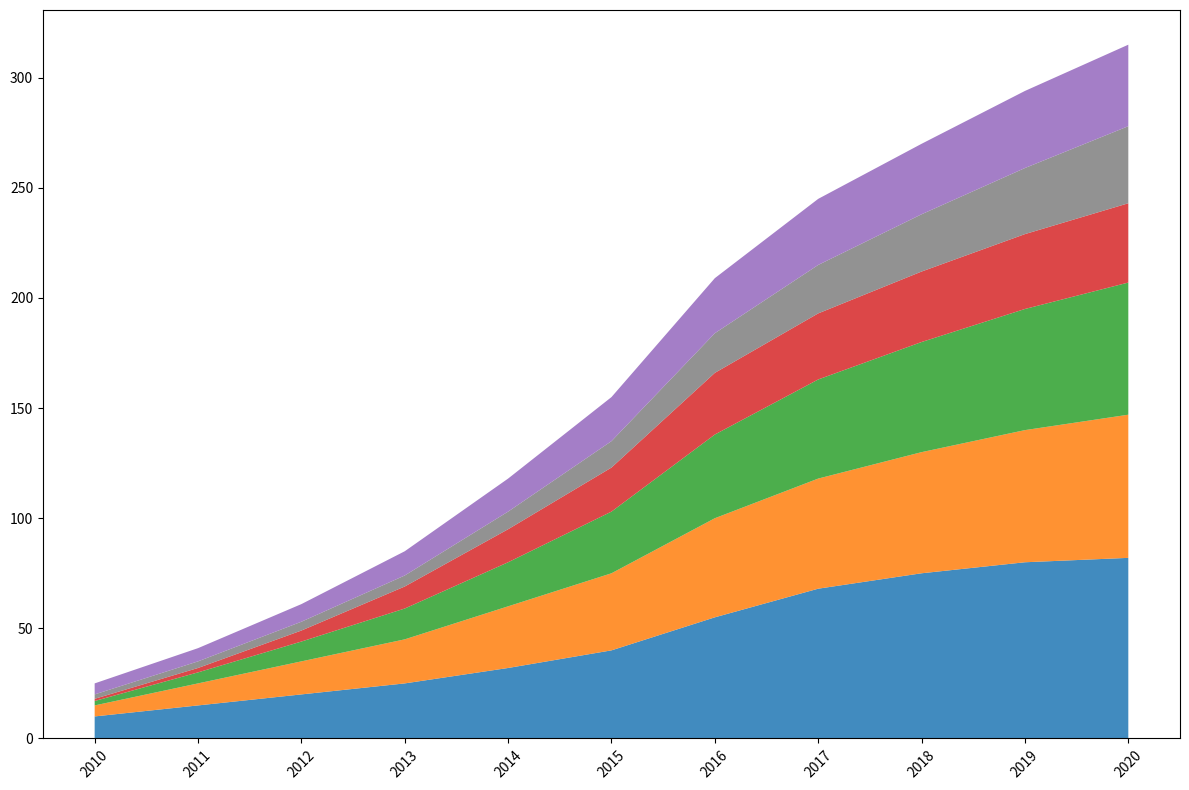

This chart was generated by the following Python code:
import matplotlib.pyplot as plt
import numpy as np

years = np.arange(2010, 2021)

streamed_hours = np.array([
    [10, 15, 20, 25, 32, 40, 55, 68, 75, 80, 82],
    [5, 10, 15, 20, 28, 35, 45, 50, 55, 60, 65],
    [2, 5, 9, 14, 20, 28, 38, 45, 50, 55, 60],
    [1, 2, 5, 10, 15, 20, 28, 30, 32, 34, 36],
    [2, 3, 4, 5, 8, 12, 18, 22, 26, 30, 35],
    [5, 6, 8, 11, 15, 20, 25, 30, 32, 35, 37]
])

fig, ax = plt.subplots(figsize=(12, 8))

colors = ['#1f77b4', '#ff7f0e', '#2ca02c', '#d62728', '#7f7f7f', '#9467bd']

ax.stackplot(years, streamed_hours, colors=colors, alpha=0.85)

ax.set_xticks(years)

plt.xticks(rotation=45)

plt.tight_layout()

plt.show()
